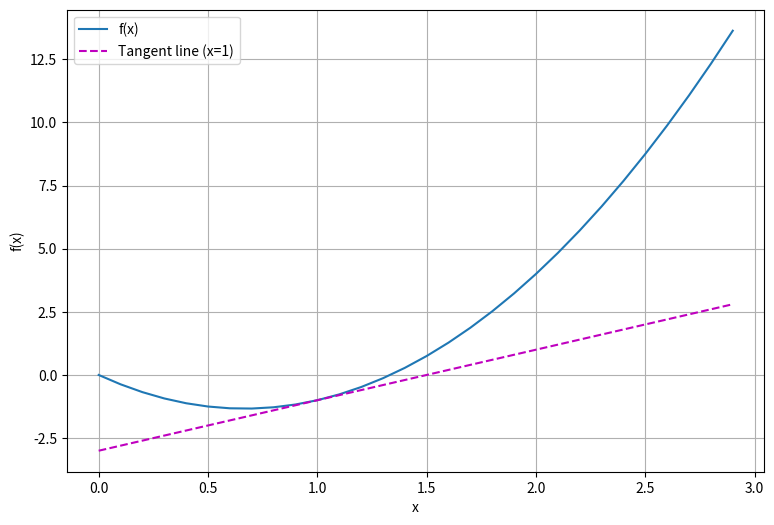

Reproduce this figure in Python.
import numpy as np
from matplotlib import pyplot as plt


def f(x):
    return 3 * x ** 2 - 4 * x


def numerical_lim(f, x, h):
    return (f(x + h) - f(x)) / h


h = 0.1
for i in range(10):
    print(f'h={h:.10f}\tnumerical limit={numerical_lim(f, 2, h):.10f}')
    h *= 0.1


# 使用matplotlib来绘制图像
def set_fig_size(fig_size):
    """设置图像大小"""
    plt.rcParams['figure.figsize'] = fig_size


def set_axes(axes, xlabel, ylabel, xlim, ylim, xscale, yscale, legend):
    """设置matplotlib的轴"""
    axes.set_xlabel(xlabel)
    axes.set_ylabel(ylabel)
    axes.set_xscale(xscale)
    axes.set_yscale(yscale)
    axes.set_xlim(xlim)
    axes.set_ylim(ylim)
    if legend:
        axes.legend(legend)
    axes.grid()


def plot(X, Y=None, xlabel=None, ylabel=None, legend=None, xlim=None,
         ylim=None, xscale='linear', yscale='linear',
         fmts=('-', 'm--', 'g-.', 'r:'), figsize=(9, 6), axes=None):
    """绘制数据点"""
    if legend is None:
        legend = []

    set_fig_size(figsize)
    axes = axes if axes else plt.gca()

    # 如果X有一个轴，输出True
    def has_one_axis(X):
        return (hasattr(X, "ndim") and X.ndim == 1 or isinstance(X, list)
                and not hasattr(X[0], "__len__"))

    if has_one_axis(X):
        X = [X]
    if Y is None:
        X, Y = [[]] * len(X), X
    elif has_one_axis(Y):
        Y = [Y]
    if len(X) != len(Y):
        X = X * len(Y)
    axes.cla()
    for x, y, fmt in zip(X, Y, fmts):
        if len(x):
            axes.plot(x, y, fmt)
        else:
            axes.plot(y, fmt)
    set_axes(axes, xlabel, ylabel, xlim, ylim, xscale, yscale, legend)


x = np.arange(0, 3, 0.1)
plot(x, [f(x), 2 * x - 3], 'x', 'f(x)', legend=['f(x)', 'Tangent line (x=1)'])
plt.show()